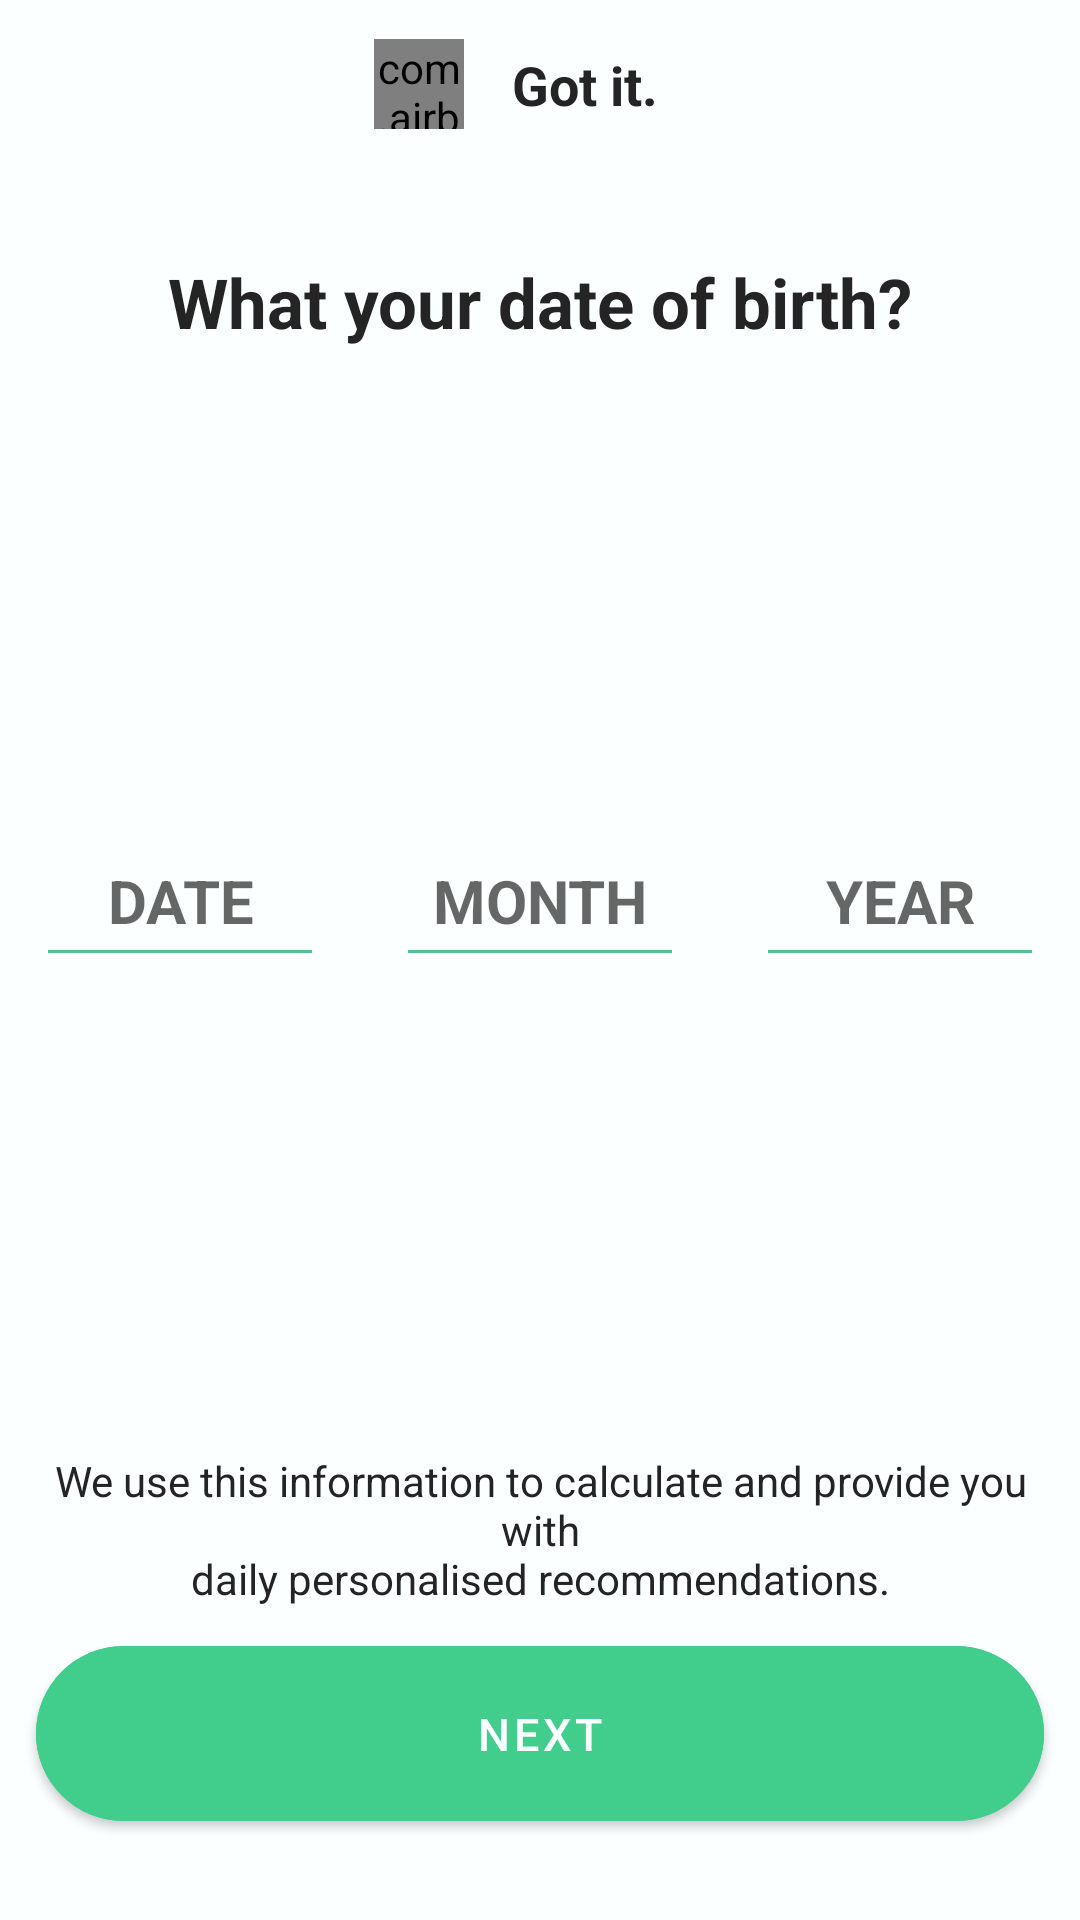

Here is an Android app screen rendered from its layout file. Give the layout XML and the strings, colors and styles it references.
<!-- AndroidManifest.xml: application theme Theme.Lifesum -->
<!-- res/layout/fragment_enter_d_o_b.xml -->
<?xml version="1.0" encoding="utf-8"?>
<androidx.constraintlayout.widget.ConstraintLayout xmlns:android="http://schemas.android.com/apk/res/android"
    xmlns:app="http://schemas.android.com/apk/res-auto"
    xmlns:tools="http://schemas.android.com/tools"
    android:layout_width="match_parent"
    android:layout_height="match_parent"
    android:background="@color/white"
    android:backgroundTint="@color/white"
    tools:context=".UI.create_acc_frags.EnterDOB">

    <LinearLayout
        android:id="@+id/top_layout_tip"
        android:layout_width="match_parent"
        android:layout_height="wrap_content"
        android:gravity="center_vertical|center"
        android:orientation="horizontal"
        app:layout_constraintTop_toTopOf="parent">


        <com.airbnb.lottie.LottieAnimationView
            app:layout_constraintTop_toTopOf="parent"
            android:layout_width="30dp"
            android:layout_height="30dp"
            android:layout_gravity="center"
            app:layout_constraintStart_toStartOf="parent"
            app:lottie_autoPlay="true"
            app:lottie_loop="true"
            app:lottie_rawRes="@raw/spinning_logo"
            />

        <TextView
            android:id="@+id/tv_tip_text"
            android:layout_width="wrap_content"
            android:layout_height="wrap_content"
            android:layout_margin="12dp"
            android:gravity="center"
            android:padding="4dp"
            android:text="Got it."
            android:textColor="@color/black"
            android:textSize="18sp"
            android:textStyle="bold" />
    </LinearLayout>


    <TextView
        android:id="@+id/tv_question"
        android:layout_width="match_parent"
        android:layout_height="wrap_content"
        android:layout_below="@id/top_layout_tip"
        android:layout_marginTop="22dp"
        android:layout_marginBottom="12dp"
        android:gravity="center"
        android:padding="7dp"
        android:text="What your date of birth?"
        android:textColor="@color/black"
        android:textSize="23sp"
        android:textStyle="bold"
        app:layout_constraintTop_toBottomOf="@id/top_layout_tip" />

    <LinearLayout
        android:id="@+id/middle_layout"
        android:layout_width="match_parent"
        android:layout_height="wrap_content"
        android:orientation="horizontal"
        android:weightSum="3"
        app:layout_constraintBottom_toTopOf="@+id/tv_privacy_text"
        app:layout_constraintEnd_toEndOf="parent"
        app:layout_constraintStart_toStartOf="parent"
        app:layout_constraintTop_toBottomOf="@id/tv_question">


        <EditText
            android:id="@+id/et_dob_date"
            android:layout_width="0dp"
            android:layout_height="wrap_content"
            android:layout_margin="12dp"
            android:layout_weight="1"
            android:backgroundTint="@color/selected_green"
            android:gravity="center"
            android:hint="DATE"
            android:inputType="number"
            android:padding="12dp"
            android:textColor="@color/black"
            android:textSize="20sp"
            android:textStyle="bold" />

        <EditText
            android:id="@+id/et_dob_month"
            android:layout_width="0dp"
            android:layout_height="wrap_content"
            android:layout_margin="12dp"
            android:layout_weight="1"
            android:backgroundTint="@color/selected_green"
            android:gravity="center"
            android:inputType="textCapWords"
            android:hint="MONTH"
            android:padding="12dp"
            android:textAllCaps="true"
            android:textColor="@color/black"
            android:textSize="20sp"
            android:textStyle="bold" />

        <EditText
            android:id="@+id/et_dob_year"
            android:layout_width="0dp"
            android:layout_height="wrap_content"
            android:layout_margin="12dp"
            android:layout_weight="1"
            android:backgroundTint="@color/selected_green"
            android:gravity="center"
            android:hint="YEAR"
            android:inputType="number"
            android:padding="12dp"
            android:textColor="@color/black"
            android:textSize="20sp"
            android:textStyle="bold" />


    </LinearLayout>

    <TextView
        android:id="@+id/tv_privacy_text"
        android:layout_width="match_parent"
        android:layout_height="wrap_content"
        android:gravity="center"
        android:padding="7dp"
        android:text="@string/privacy_text"
        android:textColor="@color/black"
        app:layout_constraintBottom_toTopOf="@+id/btn_next3" />


    <com.google.android.material.button.MaterialButton
        android:id="@+id/btn_next3"
        style="@style/createAccountButton"
        android:layout_alignParentBottom="true"
        android:padding="19dp"
        android:text="NEXT"
        android:textAllCaps="false"
        android:textColor="@color/white"
        android:textSize="15sp"
        app:cornerRadius="37dp"
        app:layout_constraintBottom_toBottomOf="parent"
        app:layout_constraintEnd_toEndOf="parent"
        app:layout_constraintStart_toStartOf="parent" />

</androidx.constraintlayout.widget.ConstraintLayout>
<!-- resources referenced by this layout -->
<resources>
  <color name="black">#242424</color>
  <color name="selected_green">#56c193</color>
  <color name="white">#fcffff</color>
  <string name="privacy_text">We use this information to calculate and provide you with\ndaily personalised recommendations.</string>
  <style name="createAccountButton">
          <item name="android:layout_width">match_parent</item>
          <item name="android:layout_height">wrap_content</item>
          <item name="android:layout_marginLeft">12dp</item>
          <item name="android:layout_marginTop">43dp</item>
          <item name="android:layout_marginRight">12dp</item>
          <item name="android:layout_marginBottom">27dp</item>
          <item name="android:backgroundTint">#41ce8c</item>
      </style>
  <style name="Theme.Lifesum" parent="Theme.MaterialComponents.Light.NoActionBar">
          
          <item name="colorPrimary">@color/selected_green</item>
          <item name="colorPrimaryVariant">@color/purple_700</item>
          <item name="colorOnPrimary">@color/white</item>
          
          <item name="colorSecondary">@color/teal_200</item>
          <item name="colorSecondaryVariant">@color/teal_700</item>
          <item name="colorOnSecondary">@color/black</item>
          
          <item name="android:statusBarColor" tools:targetApi="l">?attr/colorPrimaryVariant</item>
          
      </style>
  <color name="purple_700">#FF3700B3</color>
  <color name="teal_200">#FF03DAC5</color>
  <color name="teal_700">#FF018786</color>
</resources>
